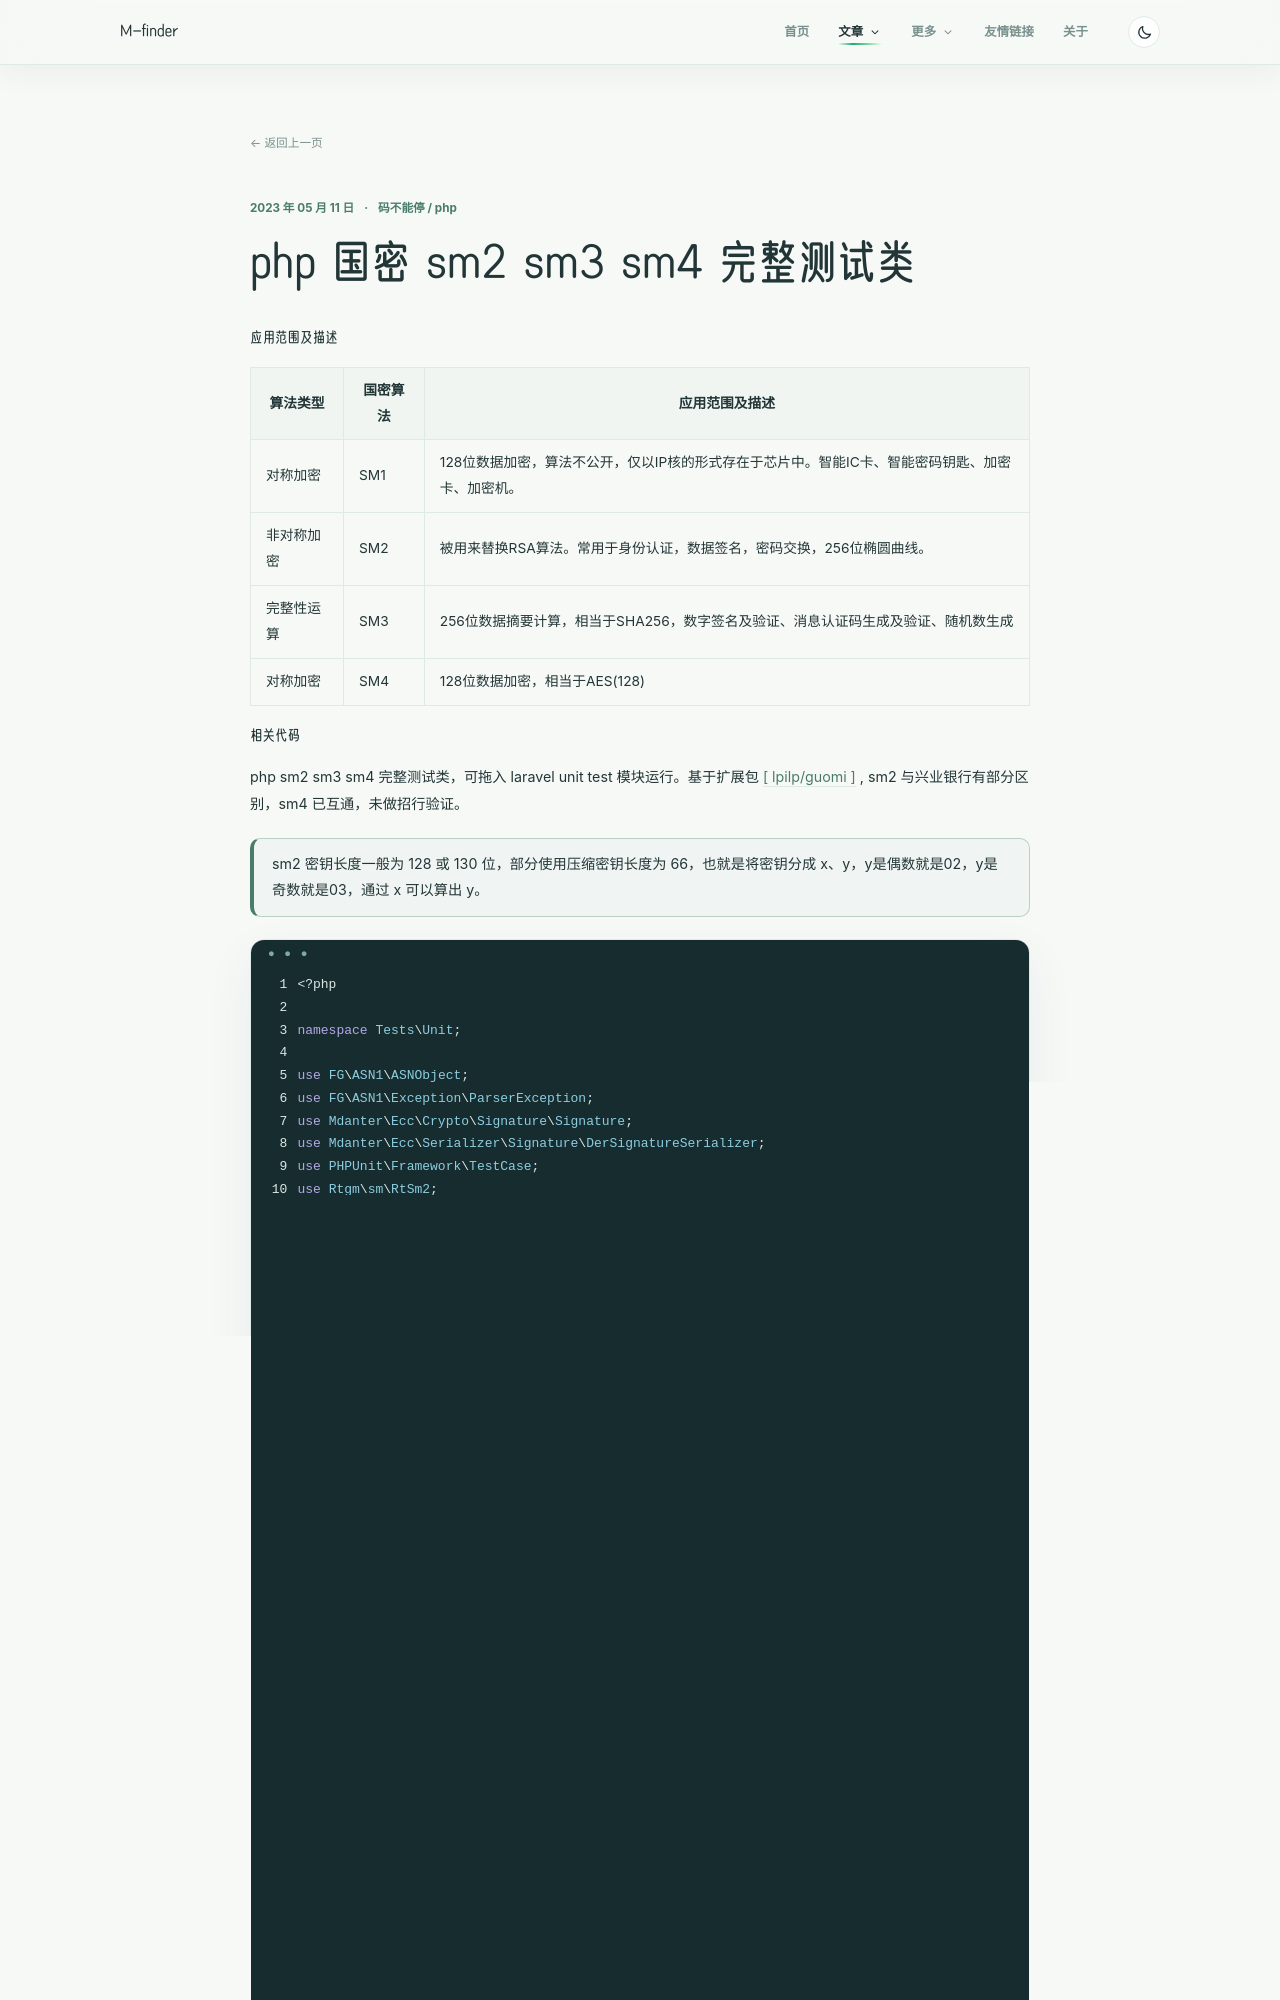

repository: m-finder/m-finder.github.io · page: 2023-05-11-gm/index.html · generator: jekyll

---
title: php 国密 sm2 sm3 sm4 完整测试类
date: 2023-05-11 17:53:00
tags:
- 码不能停
- php
categories:
- [码不能停]
- [php]
---

#### 应用范围及描述
| 算法类型 | 国密算法 | 应用范围及描述 |
|---|---|---|
| 对称加密 | SM1 | 128位数据加密，算法不公开，仅以IP核的形式存在于芯片中。智能IC卡、智能密码钥匙、加密卡、加密机。 |
| 非对称加密 | SM2 | 被用来替换RSA算法。常用于身份认证，数据签名，密码交换，256位椭圆曲线。 |
| 完整性运算 | SM3 | 256位数据摘要计算，相当于SHA256，数字签名及验证、消息认证码生成及验证、随机数生成 |
| 对称加密 | SM4 | 128位数据加密，相当于AES(128) |
